Photos from the image-classification dataset "pic" in the GitHub repository RobinWenqian/Inceptionv3-pytorch-image-classification. Its 4 classes are: bush, car, grass, ground.

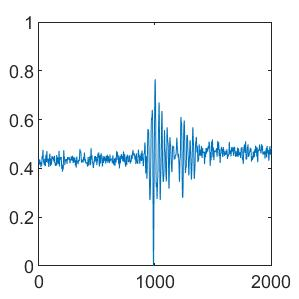
Label: car

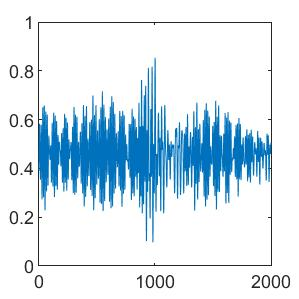
Label: grass

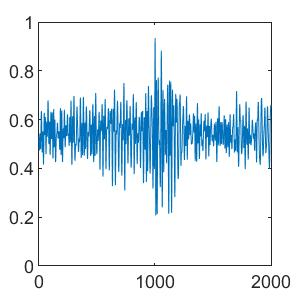
Label: bush

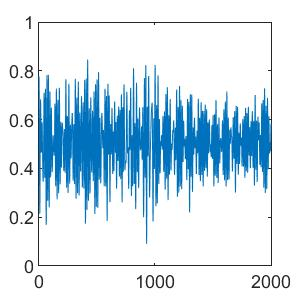
Label: bush

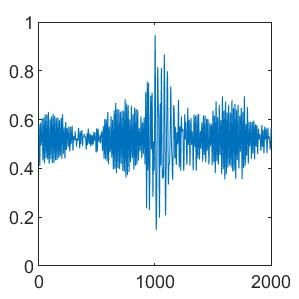
Label: ground

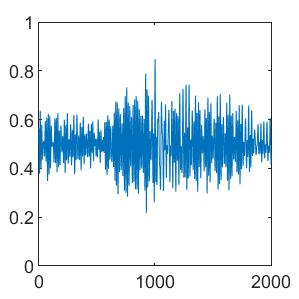
Label: grass
